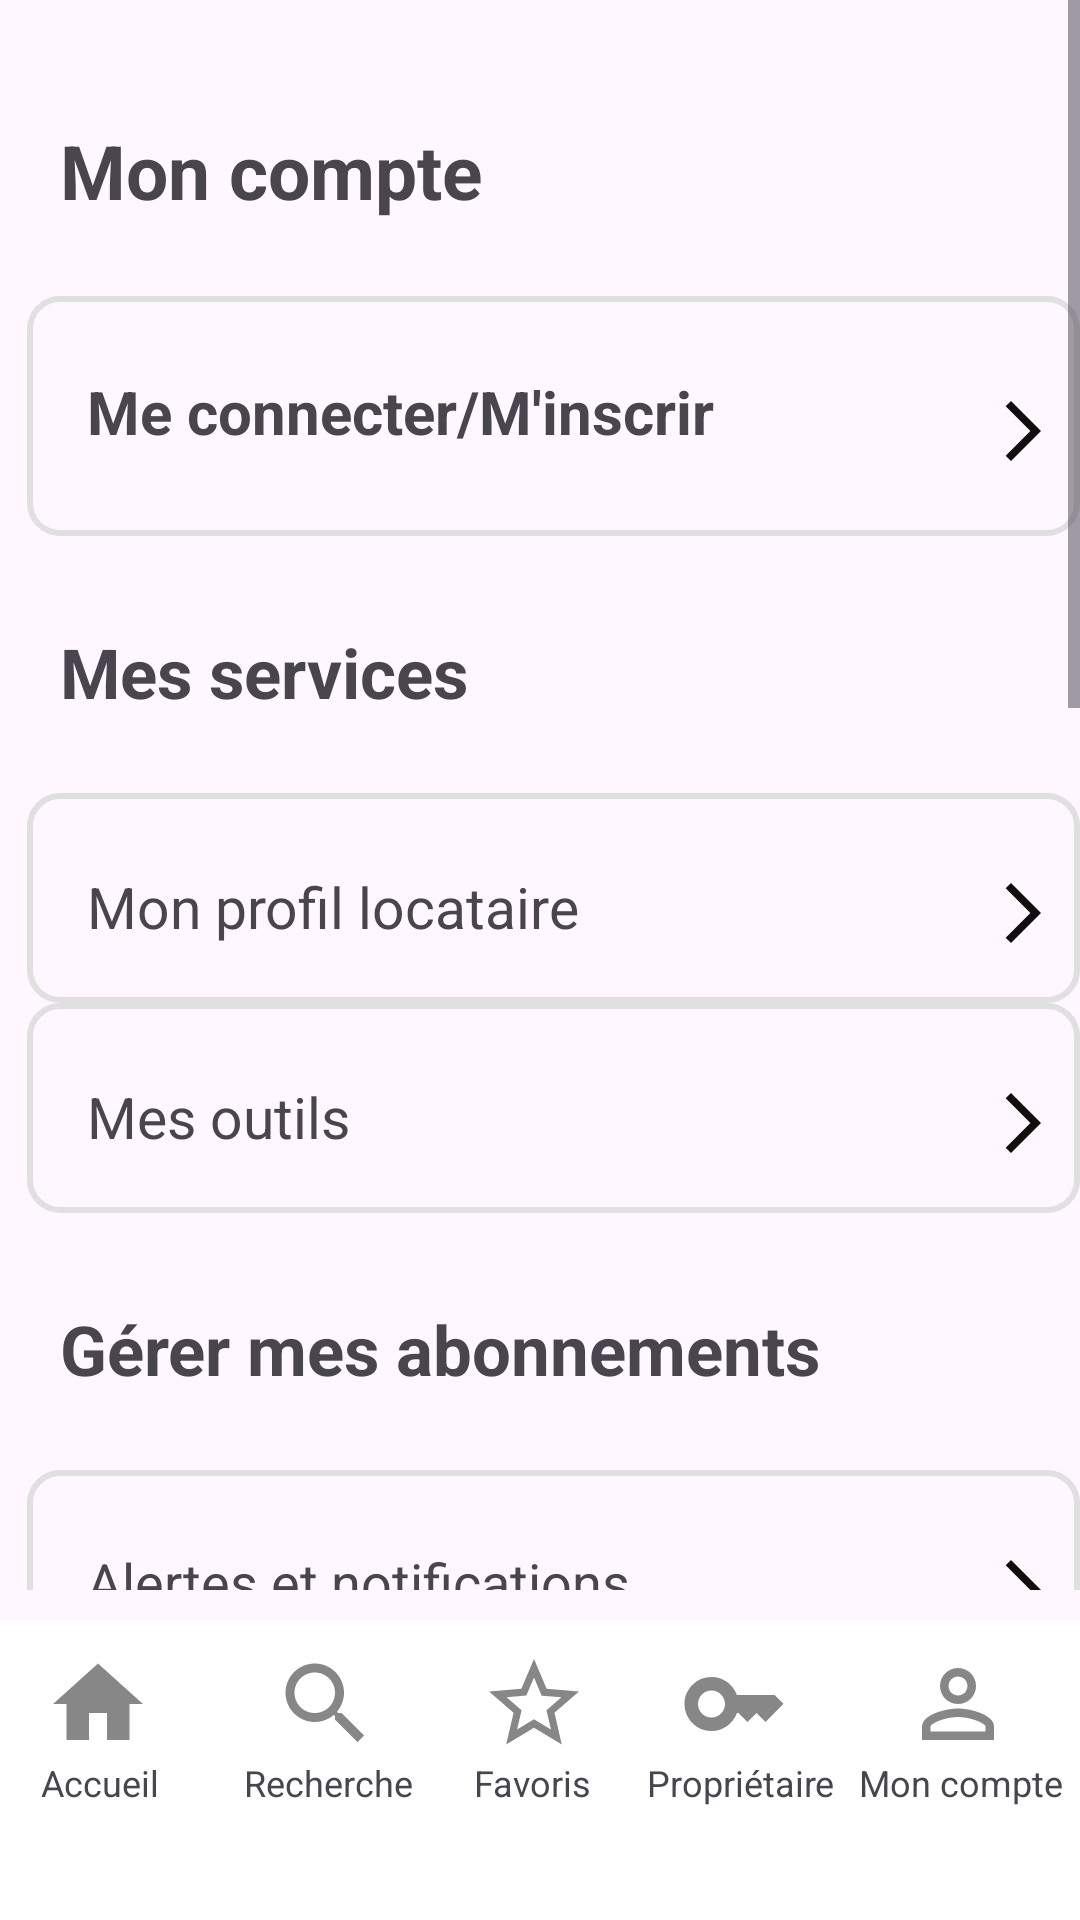

Reconstruct the res/layout file that produces this screen, plus the resources it refers to.
<!-- AndroidManifest.xml: application theme Theme.Projett -->
<!-- res/layout/activity_mon_compte.xml -->
<RelativeLayout xmlns:android="http://schemas.android.com/apk/res/android"
    android:layout_width="match_parent"
    android:layout_height="match_parent">

    <ScrollView
        android:layout_width="match_parent"
        android:layout_height="match_parent"
        android:layout_above="@id/navigation_bar"
        android:layout_marginBottom="10dp">

        <LinearLayout
            android:layout_width="match_parent"
            android:layout_height="match_parent"
            android:orientation="vertical">

            <TextView
                android:layout_width="match_parent"
                android:layout_height="wrap_content"
                android:layout_marginLeft="20dp"
                android:layout_marginTop="40dp"
                android:text="Mon compte"
                android:textSize="25dp"
                android:textStyle="bold" />

            <TextView
                android:layout_width="match_parent"
                android:layout_height="80dp"
                android:layout_marginLeft="9dp"
                android:layout_marginTop="25dp"
                android:background="@drawable/draw"
                android:drawableRight="@drawable/baseline_arrow_forward_ios_24"
                android:paddingLeft="20dp"
                android:paddingTop="25dp"
                android:paddingRight="7dp"
                android:paddingBottom="15dp"
                android:id="@+id/conn"
                android:text="Me connecter/M'inscrir"
                android:textSize="20dp"
                android:textStyle="bold" />

            <TextView
                android:layout_width="match_parent"
                android:layout_height="wrap_content"
                android:layout_marginLeft="20dp"
                android:layout_marginTop="30dp"
                android:text="Mes services"
                android:textSize="23dp"
                android:textStyle="bold" />

            <TextView
                android:layout_width="match_parent"
                android:layout_height="70dp"
                android:layout_marginLeft="9dp"
                android:layout_marginTop="25dp"
                android:background="@drawable/draw"
                android:drawableRight="@drawable/baseline_arrow_forward_ios_24"
                android:paddingLeft="20dp"
                android:paddingTop="25dp"
                android:paddingRight="7dp"
                android:paddingBottom="15dp"
                android:text="Mon profil locataire"
                android:textSize="19dp" />

            <TextView
                android:layout_width="match_parent"
                android:layout_height="70dp"
                android:layout_marginLeft="9dp"
                android:background="@drawable/draw"
                android:drawableRight="@drawable/baseline_arrow_forward_ios_24"
                android:paddingLeft="20dp"
                android:paddingTop="25dp"
                android:paddingRight="7dp"
                android:paddingBottom="15dp"
                android:text="Mes outils"
                android:textSize="19dp" />

            <TextView
                android:layout_width="match_parent"
                android:layout_height="wrap_content"
                android:layout_marginLeft="20dp"
                android:layout_marginTop="30dp"
                android:text="Gérer mes abonnements"
                android:textSize="23dp"
                android:textStyle="bold" />

            <TextView
                android:layout_width="match_parent"
                android:layout_height="70dp"
                android:layout_marginLeft="9dp"
                android:layout_marginTop="25dp"
                android:background="@drawable/draw"
                android:drawableRight="@drawable/baseline_arrow_forward_ios_24"
                android:paddingLeft="20dp"
                android:paddingTop="25dp"
                android:paddingRight="7dp"
                android:paddingBottom="15dp"
                android:text="Alertes et notifications"
                android:textSize="18dp" />

            <TextView
                android:layout_width="match_parent"
                android:layout_height="70dp"
                android:layout_marginLeft="9dp"
                android:background="@drawable/draw"
                android:drawableRight="@drawable/baseline_arrow_forward_ios_24"
                android:paddingLeft="20dp"
                android:paddingTop="25dp"
                android:paddingRight="7dp"
                android:paddingBottom="15dp"
                android:text="Cookies"
                android:textSize="18dp" />

            <TextView
                android:layout_width="match_parent"
                android:layout_height="wrap_content"
                android:layout_marginLeft="20dp"
                android:layout_marginTop="30dp"
                android:text="Plus"
                android:textSize="23dp"
                android:textStyle="bold" />

            <TextView
                android:layout_width="match_parent"
                android:layout_height="70dp"
                android:layout_marginLeft="9dp"
                android:layout_marginTop="25dp"
                android:background="@drawable/draw"
                android:drawableRight="@drawable/baseline_arrow_forward_ios_24"
                android:paddingLeft="20dp"
                android:paddingTop="25dp"
                android:paddingRight="7dp"
                android:id="@+id/suggestion"
                android:paddingBottom="15dp"
                android:text="Un problème, une suggestion ?"
                android:textSize="18dp" />

            <TextView
                android:id="@+id/condition"
                android:layout_width="match_parent"
                android:layout_height="70dp"
                android:layout_marginLeft="9dp"
                android:background="@drawable/draw"
                android:drawableRight="@drawable/baseline_arrow_forward_ios_24"
                android:paddingLeft="20dp"
                android:paddingTop="25dp"
                android:paddingRight="7dp"
                android:clickable="true"
                android:paddingBottom="15dp"
                android:text="Conditions Générales d'Utilisation"
                android:textSize="18dp" />

            <TextView
                android:layout_width="match_parent"
                android:layout_height="70dp"
                android:layout_marginLeft="9dp"
                android:layout_marginTop="25dp"
                android:background="@drawable/draw"
                android:drawableRight="@drawable/baseline_arrow_forward_ios_24"
                android:paddingLeft="20dp"
                android:paddingTop="25dp"
                android:paddingRight="7dp"
                android:id="@+id/protection"
                android:paddingBottom="15dp"
                android:text="Protection des Données"
                android:textSize="18dp" />

            <TextView
                android:layout_width="match_parent"
                android:layout_height="70dp"
                android:layout_marginLeft="9dp"
                android:background="@drawable/draw"
                android:drawableRight="@drawable/baseline_arrow_forward_ios_24"
                android:paddingLeft="20dp"
                android:paddingTop="25dp"
                android:paddingRight="7dp"
                android:paddingBottom="15dp"
                android:text="Fonctionnement du service"
                android:textSize="18dp" />

            <TextView
                android:layout_width="match_parent"
                android:layout_height="wrap_content"
                android:layout_marginTop="25dp"
                android:gravity="center"
                android:text="SeLoger"
                android:textColor="#FF0000"
                android:textSize="32dp"
                android:textStyle="bold|italic" />

            <TextView
                android:layout_width="match_parent"
                android:layout_height="wrap_content"
                android:layout_marginTop="15dp"
                android:layout_marginBottom="60dp"
                android:gravity="center"
                android:text="SeLoger v6.79.0"
                android:textColor="#8A7F7F"
                android:textSize="20dp"
                android:textStyle="bold" />
        </LinearLayout>
    </ScrollView>

    <LinearLayout
        android:id="@+id/navigation_bar"
        android:layout_width="match_parent"
        android:layout_height="100dp"
        android:orientation="horizontal"
        android:background="@color/white"
        android:layout_marginLeft="-15dp"
        android:layout_alignParentBottom="true"
        >
        <TextView
            android:layout_width="90dp"
            android:layout_height="100dp"
            android:drawableTop="@drawable/baseline_person_outline_24"
            android:text="    Mon compte"
            android:textSize="12dp"
            android:layout_marginTop="10dp"
            android:id="@+id/compte2"
            android:layout_marginLeft="289dp"
            />
        <TextView
            android:layout_width="70dp"
            android:layout_height="100dp"
            android:id="@+id/propietaire"
            android:drawableTop="@drawable/baseline_key_24"
            android:text="  Propriétaire"
            android:textSize="12dp"
            android:layout_marginTop="10dp"
            android:layout_marginLeft="-155dp"
            />
        <TextView
            android:layout_width="70dp"
            android:layout_height="100dp"
            android:drawableTop="@drawable/baseline_star_border_24"
            android:text="     Favoris"
            android:textSize="12dp"
            android:id="@+id/annonce"
            android:layout_marginTop="10dp"
            android:layout_marginLeft="-137dp"
            />
        <TextView
            android:layout_width="67dp"
            android:layout_height="100dp"
            android:drawableTop="@drawable/baseline_search_24"
            android:text="  Recherche"
            android:id="@+id/recherche"
            android:textSize="12dp"
            android:layout_marginTop="10dp"
            android:layout_marginLeft="-138dp"
            />
        <TextView
            android:layout_width="80dp"
            android:layout_height="100dp"
            android:drawableTop="@drawable/hooo"
            android:text="       Accueil"
            android:textSize="12dp"
            android:layout_marginTop="10dp"
            android:id="@+id/hommy"
            android:layout_marginLeft="-150dp"
            />


    </LinearLayout>
</RelativeLayout>
<!-- resources referenced by this layout -->
<resources>
  <!-- drawable baseline_arrow_forward_ios_24 (drawable) -->
  <vector android:autoMirrored="true" android:height="24dp"
      android:tint="#110E0E" android:viewportHeight="24"
      android:viewportWidth="24" android:width="24dp" xmlns:android="http://schemas.android.com/apk/res/android">
      <path android:fillColor="@android:color/white" android:pathData="M6.23,20.23l1.77,1.77l10,-10l-10,-10l-1.77,1.77l8.23,8.23z"/>
  </vector>
  <!-- drawable baseline_key_24 (drawable) -->
  <vector android:height="36dp" android:tint="#888787"
      android:viewportHeight="24" android:viewportWidth="24"
      android:width="36dp" xmlns:android="http://schemas.android.com/apk/res/android">
      <path android:fillColor="@android:color/white" android:pathData="M21,10h-8.35C11.83,7.67 9.61,6 7,6c-3.31,0 -6,2.69 -6,6s2.69,6 6,6c2.61,0 4.83,-1.67 5.65,-4H13l2,2l2,-2l2,2l4,-4.04L21,10zM7,15c-1.65,0 -3,-1.35 -3,-3c0,-1.65 1.35,-3 3,-3s3,1.35 3,3C10,13.65 8.65,15 7,15z"/>
  </vector>
  <!-- drawable baseline_person_outline_24 (drawable) -->
  <vector android:height="36dp" android:tint="#888787"
      android:viewportHeight="24" android:viewportWidth="24"
      android:width="36dp" xmlns:android="http://schemas.android.com/apk/res/android">
      <path android:fillColor="@android:color/white" android:pathData="M12,5.9c1.16,0 2.1,0.94 2.1,2.1s-0.94,2.1 -2.1,2.1S9.9,9.16 9.9,8s0.94,-2.1 2.1,-2.1m0,9c2.97,0 6.1,1.46 6.1,2.1v1.1L5.9,18.1L5.9,17c0,-0.64 3.13,-2.1 6.1,-2.1M12,4C9.79,4 8,5.79 8,8s1.79,4 4,4 4,-1.79 4,-4 -1.79,-4 -4,-4zM12,13c-2.67,0 -8,1.34 -8,4v3h16v-3c0,-2.66 -5.33,-4 -8,-4z"/>
  </vector>
  <!-- drawable baseline_search_24 (drawable) -->
  <vector android:height="36dp" android:tint="#888787"
      android:viewportHeight="24" android:viewportWidth="24"
      android:width="36dp" xmlns:android="http://schemas.android.com/apk/res/android">
      <path android:fillColor="@android:color/white" android:pathData="M15.5,14h-0.79l-0.28,-0.27C15.41,12.59 16,11.11 16,9.5 16,5.91 13.09,3 9.5,3S3,5.91 3,9.5 5.91,16 9.5,16c1.61,0 3.09,-0.59 4.23,-1.57l0.27,0.28v0.79l5,4.99L20.49,19l-4.99,-5zM9.5,14C7.01,14 5,11.99 5,9.5S7.01,5 9.5,5 14,7.01 14,9.5 11.99,14 9.5,14z"/>
  </vector>
  <!-- drawable baseline_star_border_24 (drawable) -->
  <vector android:height="36dp" android:tint="#888787"
      android:viewportHeight="24" android:viewportWidth="24"
      android:width="36dp" xmlns:android="http://schemas.android.com/apk/res/android">
      <path android:fillColor="@android:color/white" android:pathData="M22,9.24l-7.19,-0.62L12,2 9.19,8.63 2,9.24l5.46,4.73L5.82,21 12,17.27 18.18,21l-1.63,-7.03L22,9.24zM12,15.4l-3.76,2.27 1,-4.28 -3.32,-2.88 4.38,-0.38L12,6.1l1.71,4.04 4.38,0.38 -3.32,2.88 1,4.28L12,15.4z"/>
  </vector>
  <!-- drawable draw (drawable) -->
  <shape xmlns:android="http://schemas.android.com/apk/res/android"
      android:shape="rectangle">
      <stroke
          android:width="2dp"
          android:color="#E0E0E0"/>
      <size
          android:height="100dp"/>
      <corners
          android:radius="10dp"/>
  </shape>
  <!-- drawable hooo (drawable) -->
  <vector android:height="36dp" android:tint="#888787"
      android:viewportHeight="24" android:viewportWidth="24"
      android:width="36dp" xmlns:android="http://schemas.android.com/apk/res/android">
      <path android:fillColor="@android:color/white" android:pathData="M10,20v-6h4v6h5v-8h3L12,3 2,12h3v8z"/>
  </vector>
  <style name="Theme.Projett" parent="Base.Theme.Projett" />
  <style name="Base.Theme.Projett" parent="Theme.Material3.DayNight.NoActionBar">
          
          <item name="colorPrimaryVariant">@color/lavender</item>
          <item name="colorPrimary">@color/lavender</item>
      </style>
  <!-- not gathered from this repository: default colours our renderer supplied (Android Studio template values) -->
  <color name="white">#FFFFFFFF</color>
</resources>
